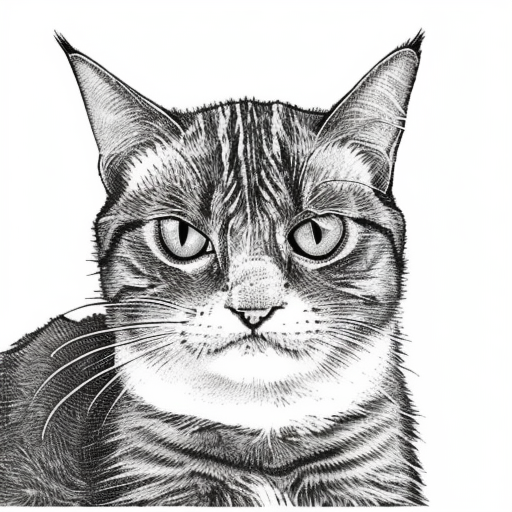
Generation parameters embedded in this image by AUTOMATIC1111 Stable Diffusion web UI or a fork of it (Forge, ...) (PNG 'parameters' text chunk):
wsj hedcut of a tabby cat, portrait, detailed, sharp, black and white, pleasing, white background
Negative prompt: deformed, distorted
Steps: 20, Sampler: Euler a, CFG scale: 7, Seed: 86232521, Size: 512x512, Model hash: 61e1a6a8ac, Model: wsj_hedcut_style, Batch size: 4, Batch pos: 2